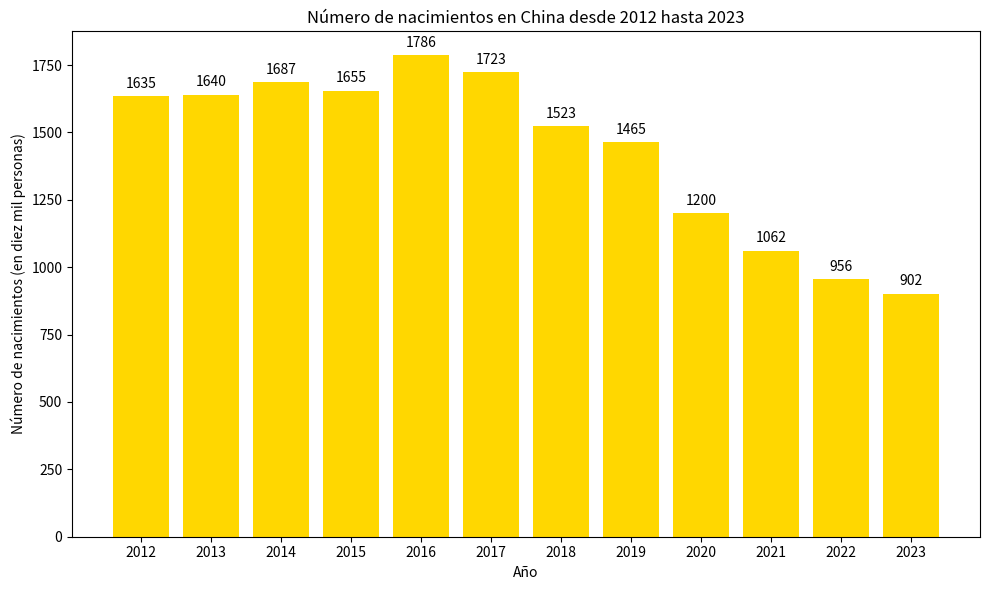

Source code (Python):
import matplotlib.pyplot as plt
import numpy as np

# Años
años = ["2012", "2013", "2014", "2015", "2016", "2017", "2018", "2019", "2020", "2021", "2022", "2023"]
# Número de nacimientos (en diez mil personas)
nacimientos = [1635, 1640, 1687, 1655, 1786, 1723, 1523, 1465, 1200, 1062, 956, 902]

x = np.arange(len(años))

fig, ax = plt.subplots(figsize=(10, 6))

# Dibujar un gráfico de barras
barras = ax.bar(x, nacimientos, color='gold')

# Agregar anotaciones numéricas
for i, nacimiento in enumerate(nacimientos):
    ax.text(i, nacimiento + 20, f'{nacimiento}', ha='center', va='bottom')

# Configurar los ejes
ax.set_ylabel('Número de nacimientos (en diez mil personas)')
ax.set_xlabel('Año')
ax.set_xticks(x)
ax.set_xticklabels(años)

ax.set_title('Número de nacimientos en China desde 2012 hasta 2023')

plt.tight_layout()
plt.show()
